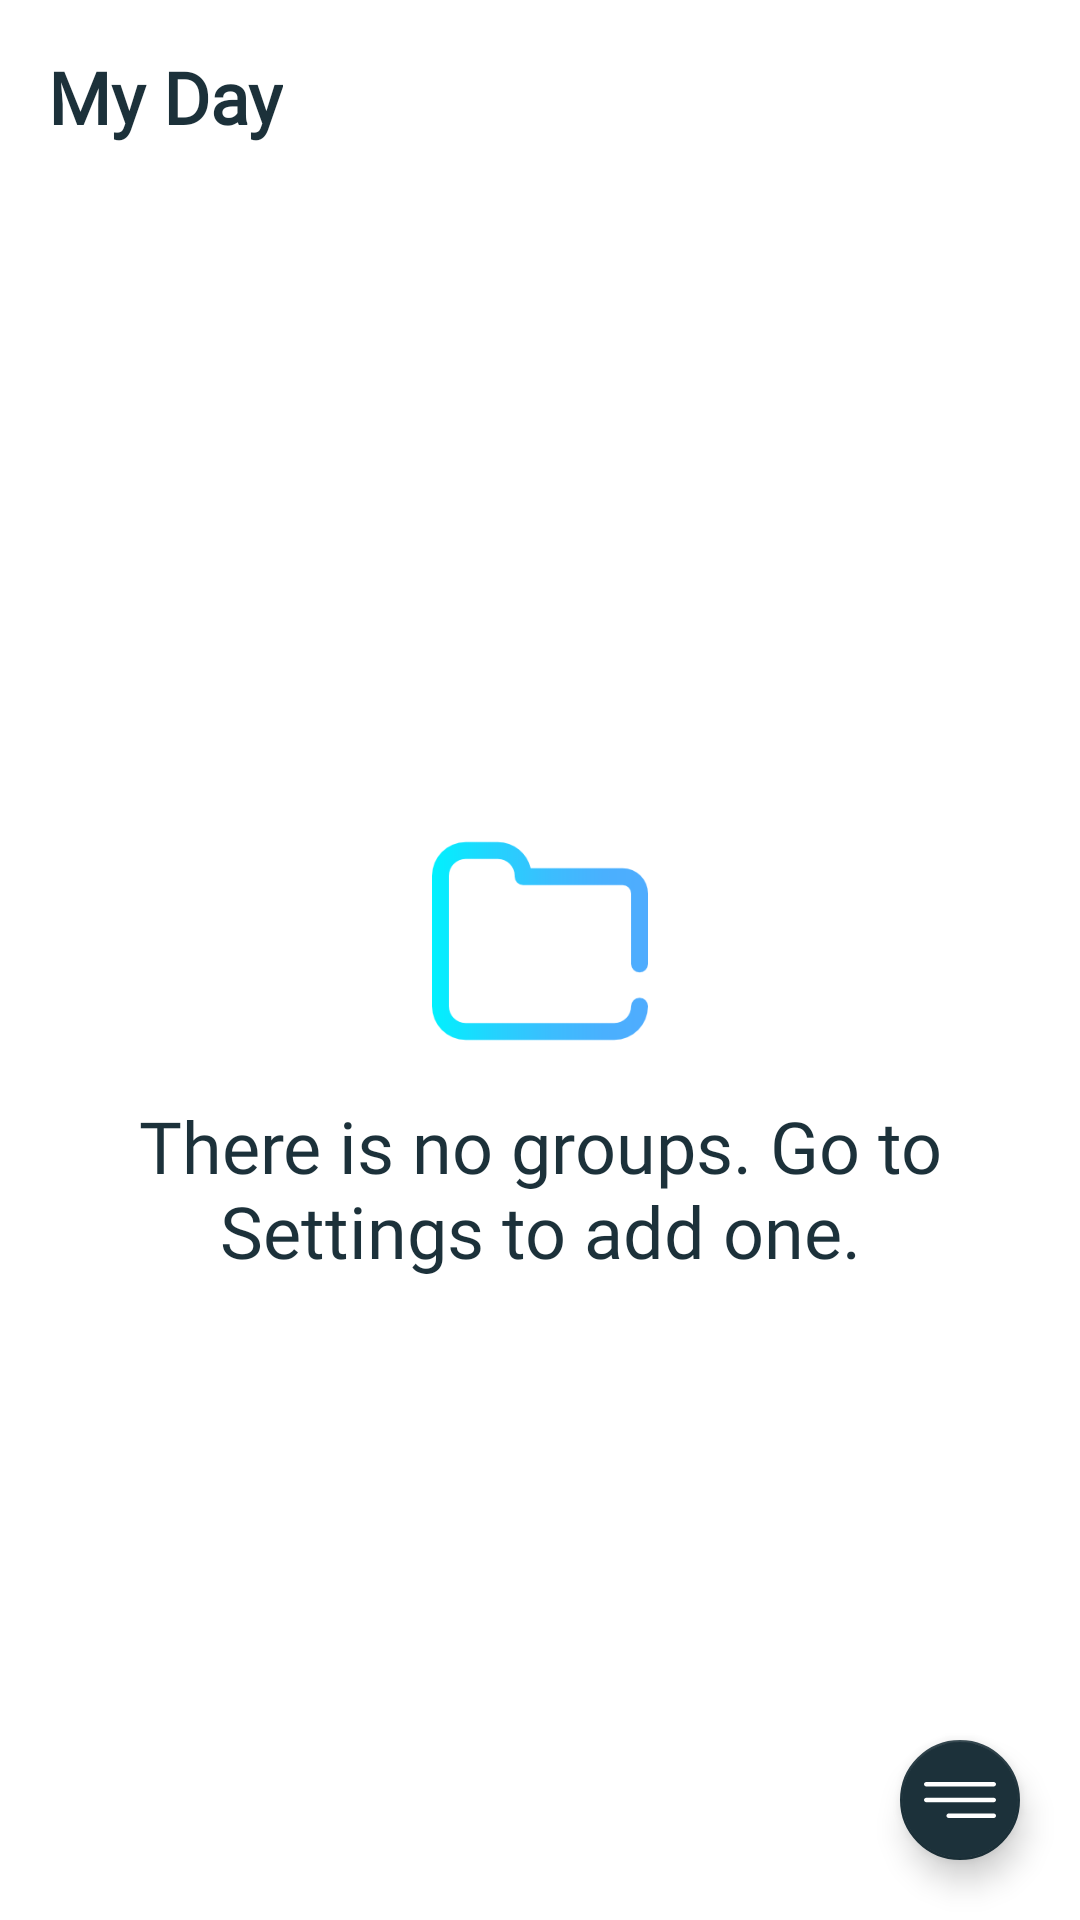

Write the Android layout XML for this screen, with the resource values it uses.
<!-- AndroidManifest.xml: application theme AppTheme.Light -->
<!-- res/layout/fragment_home.xml -->
<?xml version="1.0" encoding="utf-8"?>
<RelativeLayout xmlns:android="http://schemas.android.com/apk/res/android"
    xmlns:app="http://schemas.android.com/apk/res-auto"
    android:layout_width="match_parent"
    android:layout_height="match_parent"
    android:background="?colorPrimary">

    <TextView
        android:id="@+id/titleView"
        android:layout_width="wrap_content"
        android:layout_height="wrap_content"
        android:fontFamily="@font/oswald_bold"
        android:padding="16dp"
        android:text="@string/app_name"
        android:textColor="?colorAccent"
        android:textSize="24sp"
        android:textStyle="bold" />

    <LinearLayout
        android:layout_width="match_parent"
        android:layout_height="match_parent"
        android:layout_below="@+id/titleView"
        android:orientation="vertical">

        <LinearLayout
            android:id="@+id/emptyView"
            android:layout_width="match_parent"
            android:layout_height="match_parent"
            android:gravity="center"
            android:orientation="vertical">

            <ImageView
                android:layout_width="72dp"
                android:layout_height="72dp"
                app:srcCompat="@drawable/ic_empty_folder" />

            <TextView
                android:layout_width="wrap_content"
                android:layout_height="wrap_content"
                android:layout_marginStart="24dp"
                android:layout_marginTop="16dp"
                android:layout_marginEnd="24dp"
                android:fontFamily="@font/oswald_medium"
                android:gravity="center"
                android:text="@string/there_is_no_groups_go_to_settings_to_add_one"
                android:textColor="?colorAccent"
                android:textSize="24sp" />

        </LinearLayout>

        <androidx.recyclerview.widget.RecyclerView
            android:id="@+id/tasksList"
            android:layout_width="match_parent"
            android:layout_height="wrap_content"
            android:layout_gravity="bottom"
            android:layout_marginStart="@dimen/list_margin"
            android:layout_marginEnd="@dimen/list_margin"
            android:overScrollMode="never"
            android:scrollbars="none" />

    </LinearLayout>

    <com.google.android.material.floatingactionbutton.FloatingActionButton
        android:id="@+id/fab"
        android:layout_width="wrap_content"
        android:layout_height="wrap_content"
        android:layout_alignParentEnd="true"
        android:layout_alignParentBottom="true"
        android:layout_margin="16dp"
        android:tint="?colorPrimary"
        app:fabSize="mini"
        app:srcCompat="@drawable/ic_menu_white" />

</RelativeLayout>
<!-- resources referenced by this layout -->
<resources>
  <dimen name="list_margin">0dp</dimen>
  <!-- drawable ic_empty_folder: png bitmap (drawable-nodpi, 4515 bytes) -->
  <!-- drawable ic_menu_white (drawable) -->
  <vector android:height="24dp" android:viewportHeight="384.97"
      android:viewportWidth="384.97" android:width="24dp" xmlns:android="http://schemas.android.com/apk/res/android">
      <path android:fillColor="#FFFFFF" android:pathData="M12.03,120.303h360.909c6.641,0 12.03,-5.39 12.03,-12.03c0,-6.641 -5.39,-12.03 -12.03,-12.03H12.03c-6.641,0 -12.03,5.39 -12.03,12.03C0,114.913 5.39,120.303 12.03,120.303z"/>
      <path android:fillColor="#FFFFFF" android:pathData="M372.939,180.455H12.03c-6.641,0 -12.03,5.39 -12.03,12.03s5.39,12.03 12.03,12.03h360.909c6.641,0 12.03,-5.39 12.03,-12.03S379.58,180.455 372.939,180.455z"/>
      <path android:fillColor="#FFFFFF" android:pathData="M372.939,264.667H132.333c-6.641,0 -12.03,5.39 -12.03,12.03c0,6.641 5.39,12.03 12.03,12.03h240.606c6.641,0 12.03,-5.39 12.03,-12.03C384.97,270.056 379.58,264.667 372.939,264.667z"/>
  </vector>
  <string name="app_name">My Day</string>
  <string name="there_is_no_groups_go_to_settings_to_add_one">There is no groups. Go to Settings to add one.</string>
  <style name="AppTheme.Light" parent="BaseLight">
      </style>
  <style name="BaseLight" parent="@style/Theme.MaterialComponents.Light.NoActionBar">
          <item name="colorPrimary">@color/colorPrimary</item>
          <item name="colorPrimaryDark">@color/colorPrimaryDark</item>
          <item name="colorSecondary">@color/colorAccent</item>
          <item name="colorOnSecondary">@color/colorPrimary</item>
      </style>
  <color name="colorPrimary">#ffffff</color>
  <color name="colorPrimaryDark">#c7c7c7</color>
  <color name="colorAccent">#1c313a</color>
</resources>
